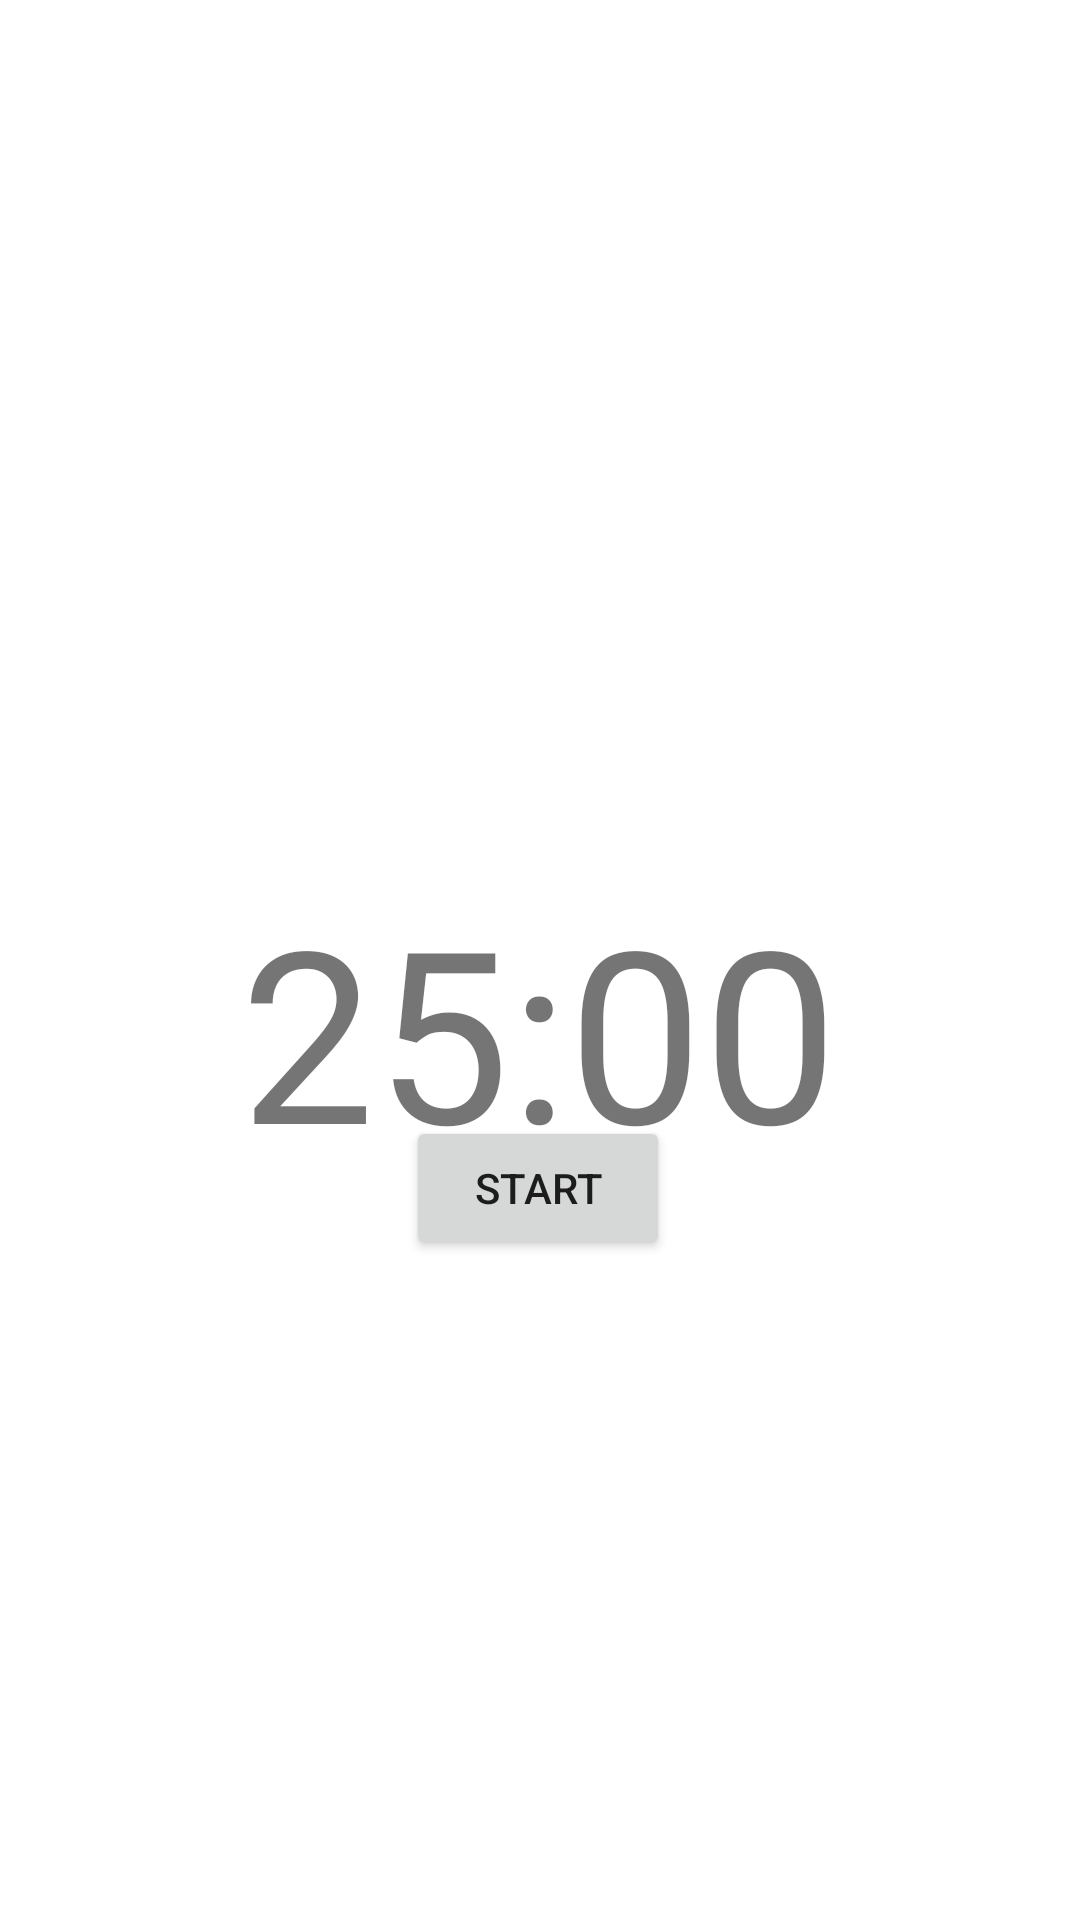

The Android layout XML behind this screen, and the referenced resources:
<!-- AndroidManifest.xml: application theme Theme.PomodoroApp -->
<!-- res/layout/fragment_home.xml -->
<?xml version="1.0" encoding="utf-8"?>
<androidx.constraintlayout.widget.ConstraintLayout
    xmlns:android="http://schemas.android.com/apk/res/android"
    xmlns:app="http://schemas.android.com/apk/res-auto"
    xmlns:tools="http://schemas.android.com/tools"
    android:layout_width="match_parent"
    android:layout_height="match_parent"
    tools:context=".MainActivity">

    <TextView
        android:id="@+id/textTimer"
        android:layout_width="wrap_content"
        android:layout_height="wrap_content"
        android:layout_marginTop="290dp"
        android:gravity="center"
        android:text="@string/timer_text"
        android:textSize="80sp"
        app:layout_constraintEnd_toEndOf="parent"
        app:layout_constraintHorizontal_bias="0.498"
        app:layout_constraintStart_toStartOf="parent"
        app:layout_constraintTop_toTopOf="parent" />

    <Button
        android:id="@+id/button"
        android:layout_width="wrap_content"
        android:layout_height="wrap_content"
        android:layout_marginBottom="220dp"
        android:gravity="center"
        android:text="@string/button_text"
        app:layout_constraintBottom_toBottomOf="parent"
        app:layout_constraintEnd_toEndOf="parent"
        app:layout_constraintHorizontal_bias="0.498"
        app:layout_constraintStart_toStartOf="parent"
        app:layout_constraintTop_toBottomOf="@+id/textTimer"
        app:layout_constraintVertical_bias="1.0" />

</androidx.constraintlayout.widget.ConstraintLayout>
<!-- resources referenced by this layout -->
<resources>
  <string name="button_text">Start</string>
  <string name="timer_text">25:00</string>
  <style name="Theme.PomodoroApp" parent="Theme.MaterialComponents.DayNight.NoActionBar">
          
          <item name="colorPrimary">@color/teal_700</item>
          <item name="colorPrimaryVariant">@color/purple_700</item>
          <item name="colorOnPrimary">@color/white</item>
          
          <item name="colorSecondary">@color/teal_200</item>
          <item name="colorSecondaryVariant">@color/teal_700</item>
          <item name="colorOnSecondary">@color/black</item>
          
          <item name="android:statusBarColor">?attr/colorPrimaryVariant</item>
          
      </style>
  <!-- not gathered from this repository: default colours our renderer supplied (Android Studio template values) -->
  <color name="purple_700">#FF3700B3</color>
  <color name="teal_200">#FF03DAC5</color>
  <color name="teal_700">#FF018786</color>
  <color name="black">#FF000000</color>
  <color name="white">#FFFFFFFF</color>
</resources>
